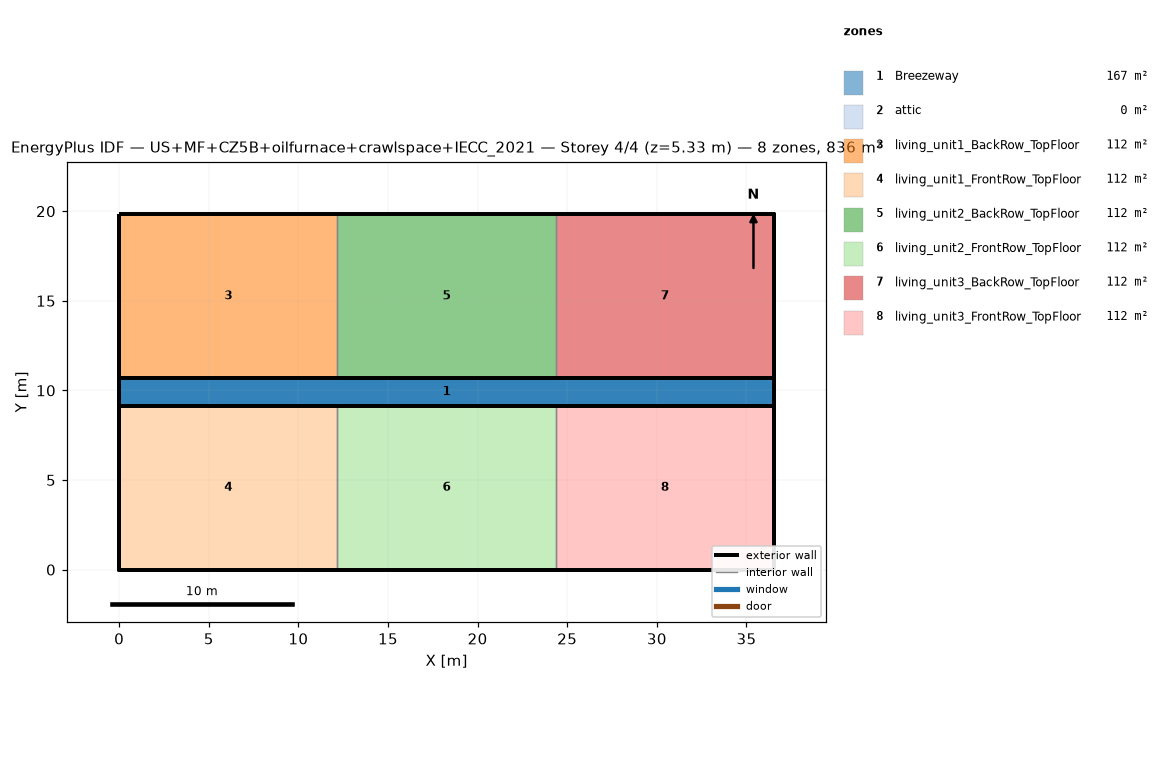
=== STOREY PLAN SPEC (per zone: floor XY polygon, exterior-wall plan segments, windows/doors) ===
zone 1: Breezeway  (167.0 m²)
  floor: (36.54, 9.16) (0.00, 9.16) (0.00, 10.68) (36.54, 10.68)
  floor: (36.54, 9.16) (0.00, 9.16) (0.00, 10.68) (36.54, 10.68)
  floor: (36.54, 9.16) (0.00, 9.16) (0.00, 10.68) (36.54, 10.68)
zone 2: attic  (0.0 m²)
  exterior wall: (36.54, 0.00) – (36.54, 19.84) – (36.54, 9.92)  [29.8 m]
  exterior wall: (0.00, 19.84) – (0.00, 0.00) – (0.00, 9.92)  [29.8 m]
zone 3: living_unit1_BackRow_TopFloor  (111.5 m²)
  floor: (12.18, 10.68) (0.00, 10.68) (0.00, 19.84) (12.18, 19.84)
  exterior wall: (12.18, 19.84) – (0.00, 19.84)  [12.2 m]
  exterior wall: (0.00, 19.84) – (0.00, 10.68)  [9.2 m]
  exterior wall: (0.00, 10.68) – (12.18, 10.68)  [12.2 m]
  interior walls: 1
zone 4: living_unit1_FrontRow_TopFloor  (111.5 m²)
  floor: (12.18, 0.00) (0.00, 0.00) (0.00, 9.16) (12.18, 9.16)
  exterior wall: (0.00, 0.00) – (12.18, 0.00)  [12.2 m]
  exterior wall: (0.00, 9.16) – (0.00, 0.00)  [9.2 m]
  exterior wall: (12.18, 9.16) – (0.00, 9.16)  [12.2 m]
  interior walls: 1
zone 5: living_unit2_BackRow_TopFloor  (111.5 m²)
  floor: (24.36, 10.68) (12.18, 10.68) (12.18, 19.84) (24.36, 19.84)
  exterior wall: (12.18, 10.68) – (24.36, 10.68)  [12.2 m]
  exterior wall: (24.36, 19.84) – (12.18, 19.84)  [12.2 m]
  interior walls: 2
zone 6: living_unit2_FrontRow_TopFloor  (111.5 m²)
  floor: (24.36, 0.00) (12.18, 0.00) (12.18, 9.16) (24.36, 9.16)
  exterior wall: (12.18, 0.00) – (24.36, 0.00)  [12.2 m]
  exterior wall: (24.36, 9.16) – (12.18, 9.16)  [12.2 m]
  interior walls: 2
zone 7: living_unit3_BackRow_TopFloor  (111.5 m²)
  floor: (36.54, 10.68) (24.36, 10.68) (24.36, 19.84) (36.54, 19.84)
  exterior wall: (36.54, 10.68) – (36.54, 19.84)  [9.2 m]
  exterior wall: (36.54, 19.84) – (24.36, 19.84)  [12.2 m]
  exterior wall: (24.36, 10.68) – (36.54, 10.68)  [12.2 m]
  interior walls: 1
zone 8: living_unit3_FrontRow_TopFloor  (111.5 m²)
  floor: (36.54, 0.00) (24.36, 0.00) (24.36, 9.16) (36.54, 9.16)
  exterior wall: (24.36, 0.00) – (36.54, 0.00)  [12.2 m]
  exterior wall: (36.54, 0.00) – (36.54, 9.16)  [9.2 m]
  exterior wall: (36.54, 9.16) – (24.36, 9.16)  [12.2 m]
  interior walls: 1

=== DERIVED (storey summary) ===
Building: US+MF+CZ5B+oilfurnace+crawlspace+IECC_2021
Storey: 4 of 4  (floor level z = 5.33 m)
Storey gross floor area: 836.2 m²
Zones on this storey: 8
  - Breezeway: floor 167.0 m²
  - attic: floor 0.0 m²; exterior wall 59.5 m (81.9 m²); WWR 0.0%
  - living_unit1_BackRow_TopFloor: floor 111.5 m²; exterior wall 33.5 m (86.9 m²); WWR 0.0%
  - living_unit1_FrontRow_TopFloor: floor 111.5 m²; exterior wall 33.5 m (86.9 m²); WWR 0.0%
  - living_unit2_BackRow_TopFloor: floor 111.5 m²; exterior wall 24.4 m (63.1 m²); WWR 0.0%
  - living_unit2_FrontRow_TopFloor: floor 111.5 m²; exterior wall 24.4 m (63.1 m²); WWR 0.0%
  - living_unit3_BackRow_TopFloor: floor 111.5 m²; exterior wall 33.5 m (86.9 m²); WWR 0.0%
  - living_unit3_FrontRow_TopFloor: floor 111.5 m²; exterior wall 33.5 m (86.9 m²); WWR 0.0%
Zone adjacency (shared interzone walls):
  - living_unit1_BackRow_TopFloor ↔ living_unit2_BackRow_TopFloor
  - living_unit1_FrontRow_TopFloor ↔ living_unit2_FrontRow_TopFloor
  - living_unit2_BackRow_TopFloor ↔ living_unit3_BackRow_TopFloor
  - living_unit2_FrontRow_TopFloor ↔ living_unit3_FrontRow_TopFloor